Run: headless pygame with SDL's dummy video driver; simulated clock (each Clock.tick advances the game by its frame time, no real sleeping); random seed 0; keys injected as events and as key.get_pressed() state; no mouse input.
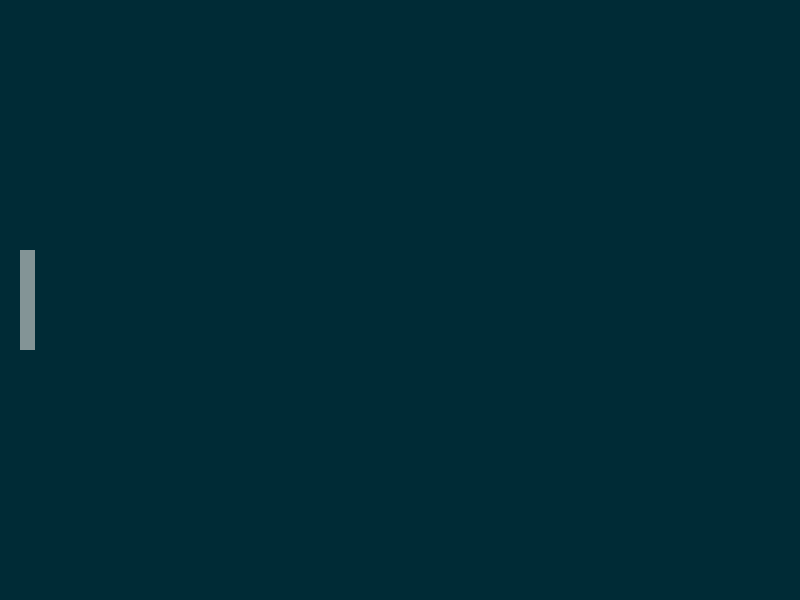
Frame 1 of 4 · flips 1–60 · no input
Frame 2 of 4 · flips 61–180 · tapped SPACE, RETURN · held RIGHT (→), D · screen unchanged from frame 1, image omitted
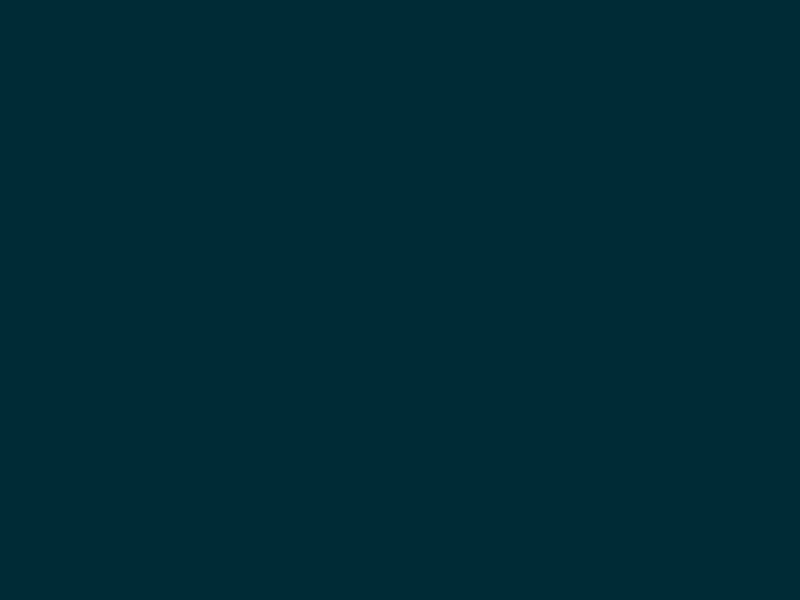
Frame 3 of 4 · flips 181–300 · held DOWN (↓), S
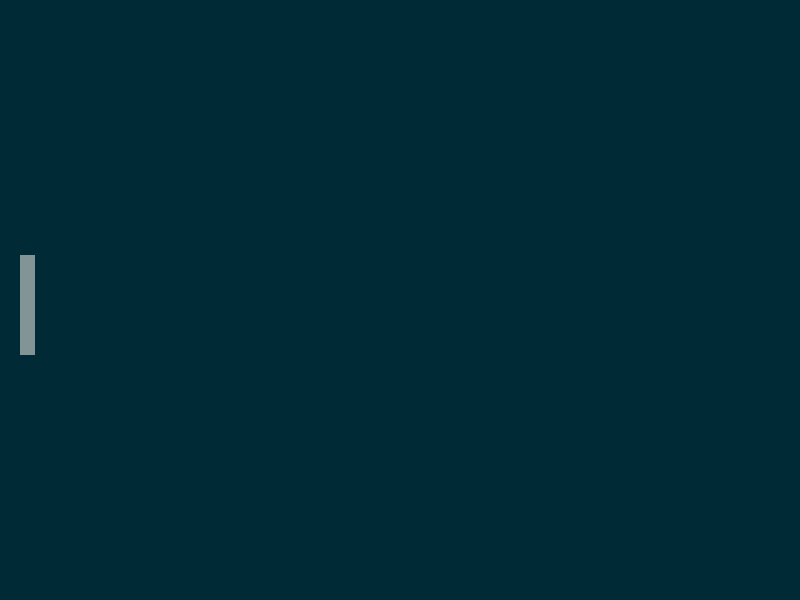
Frame 4 of 4 · flips 301–420 · held LEFT (←), A, UP (↑), W

The pygame program that drew these frames:

import sys
import pygame


class Pong:
    """Larger class to manage the game."""

    def __init__(self):
        pygame.init()
        self.clock = pygame.time.Clock()
        screen_dim = (800, 600)
        self.screen = pygame.display.set_mode(screen_dim)
        pygame.display.set_caption("Pong")

        self.screen_rect = self.screen.get_rect()
        screen_center = self.screen_rect.center

        self.player_bumper = pygame.Rect(20, screen_center[1] - 50, 15, 100)
        self.base0 = (131, 148, 150)

    def run_game(self):
        while True:
            for event in pygame.event.get():
                if event.type == pygame.QUIT:
                    sys.exit()

            base03 = (0, 43, 54)
            self.screen.fill(base03)

            pygame.draw.rect(self.screen, self.base0, self.player_bumper)

            keys = pygame.key.get_pressed()

            if keys[pygame.K_UP]:
                self.player_bumper.y -= 5
            if keys[pygame.K_DOWN]:
                self.player_bumper.y += 5

            pygame.display.flip()
            self.clock.tick(60)


if __name__ == "__main__":
    pong = Pong()
    pong.run_game()
